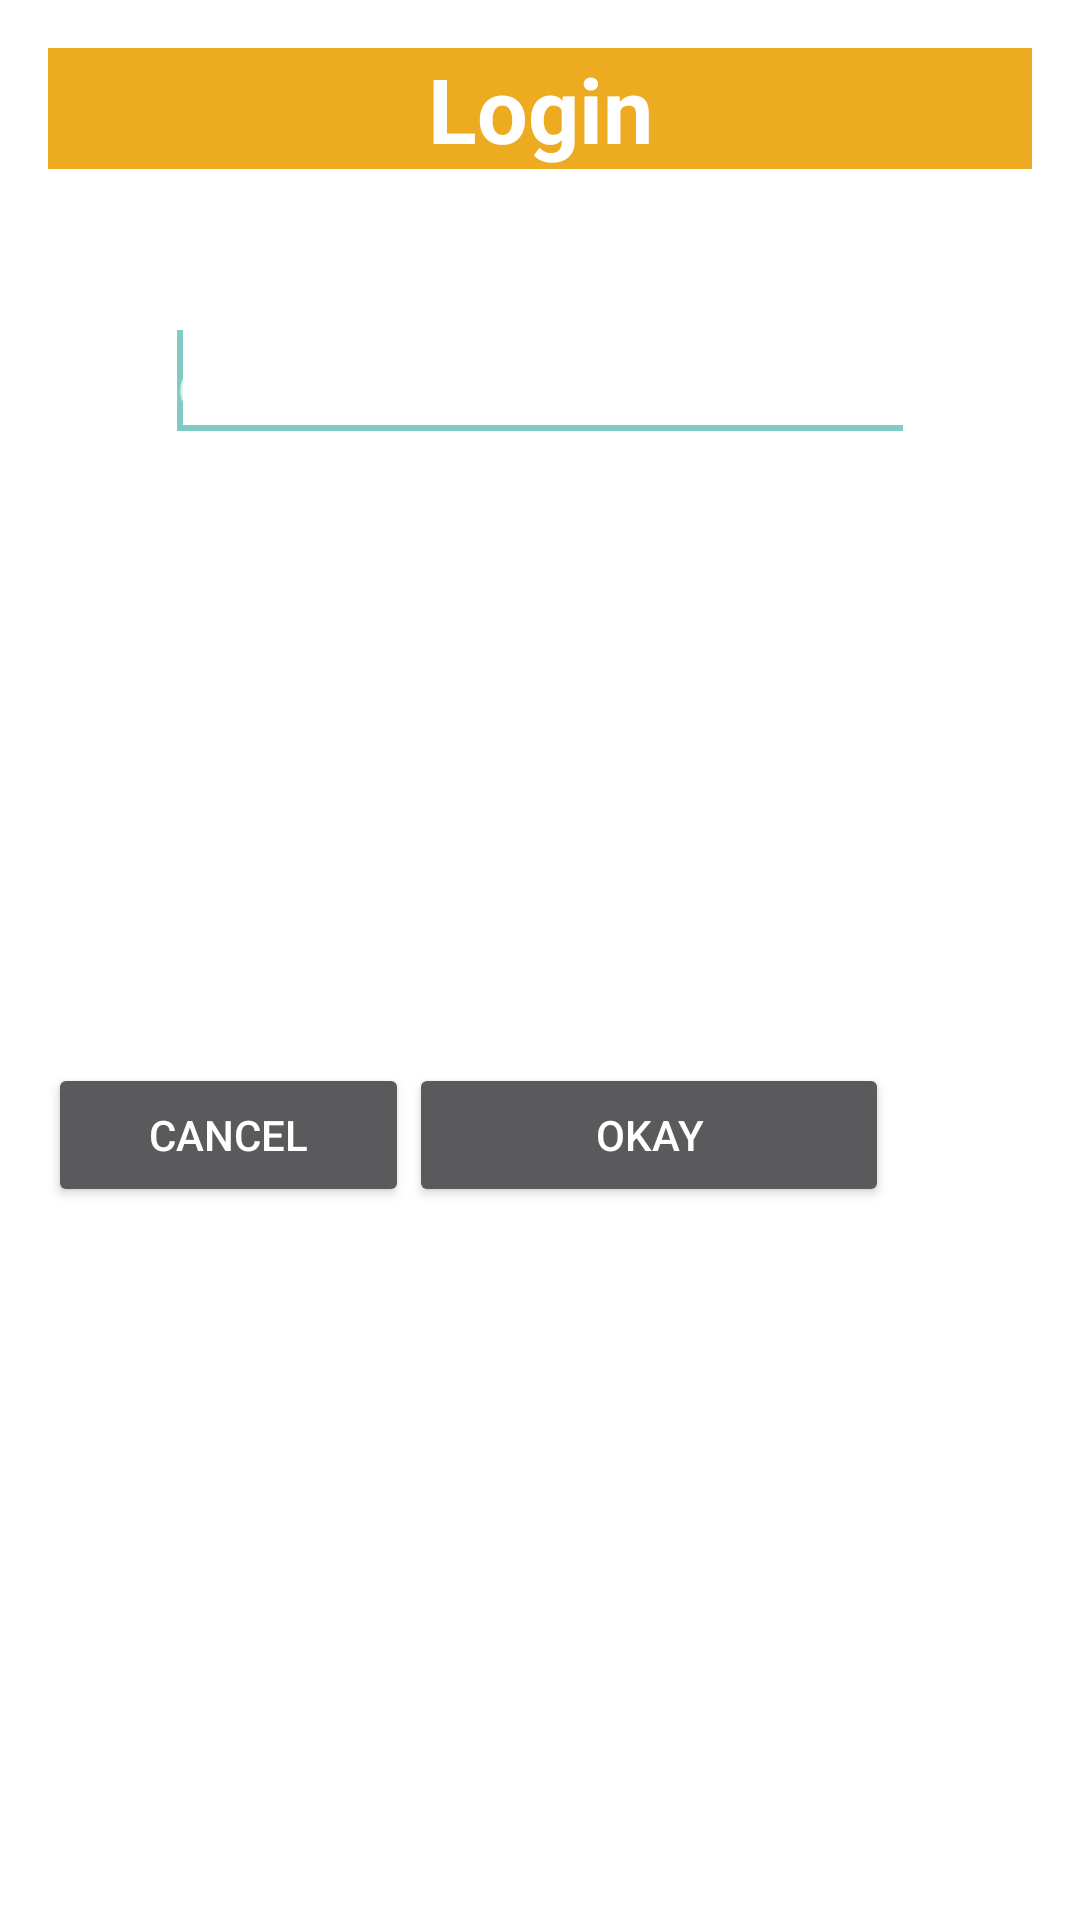

This screen was rendered from an Android layout file. Write that file and the resources it references.
<!-- AndroidManifest.xml: activity theme Theme.AppCompat.Dialog -->
<!-- res/layout/activity_login.xml -->
<RelativeLayout xmlns:android="http://schemas.android.com/apk/res/android"
    android:layout_width="fill_parent"
    android:layout_height="fill_parent" >
    
    <TextView
        android:id="@+id/tvkoxai"
        android:layout_width="match_parent"
        android:layout_height="wrap_content"
        android:background="#EDAB21"
        android:gravity="center"
        android:text="Login"
        android:textColor="#FFFFFF"
        android:textSize="30sp"
        android:textStyle="bold" />
    
    <TextView
        android:id="@+id/tvkoxai1"
        android:layout_width="wrap_content"
        android:layout_height="wrap_content"
        android:layout_alignParentLeft="true"
        android:layout_below="@+id/tvkoxai"
        android:layout_marginLeft="10dp"
        android:layout_marginTop="10dp"
        android:text="Username:"
        android:textSize="25sp"
        android:textAppearance="?android:attr/textAppearanceLarge" />
    
    <EditText
        android:id="@+id/setup_username"
        android:layout_width="250dp"
        android:layout_height="wrap_content"
        android:layout_below="@+id/tvkoxai1"
        android:layout_centerHorizontal="true"
        android:singleLine="true"
        android:hint="enter username.."
        android:textSize="25sp" >

        <requestFocus />
    </EditText>
    
    <TextView
        android:id="@+id/tvkoxai2"
        android:layout_width="wrap_content"
        android:layout_height="wrap_content"
        android:layout_alignLeft="@+id/tvkoxai1"
        android:layout_below="@+id/setup_username"
        android:layout_marginTop="10dp"
        android:text="Password"
        android:textSize="25sp"
        android:textAppearance="?android:attr/textAppearanceLarge" />

    <EditText
        android:id="@+id/setup_password"
        android:layout_width="250dp"
        android:layout_height="wrap_content"
        android:layout_below="@+id/tvkoxai2"
        android:hint="Password"
        android:textSize="25sp"
        android:inputType="textPassword"
        android:singleLine="true"
        android:layout_centerHorizontal="true" />
    
    <TextView
        android:id="@+id/tvkoxai3"
        android:layout_width="wrap_content"
        android:layout_height="wrap_content"
        android:layout_alignLeft="@+id/tvkoxai1"
        android:layout_below="@+id/setup_password"
        android:layout_marginTop="10dp"
        android:text="Domain:"
        android:textSize="25sp"
        android:textAppearance="?android:attr/textAppearanceLarge" />
    
    <EditText
        android:id="@+id/setup_domain"
        android:layout_width="250dp"
        android:layout_height="wrap_content"
        android:layout_below="@+id/tvkoxai3"
        android:hint="xxx.xxx.xxx.xxx"
        android:textSize="25sp"
        android:singleLine="true"
        android:layout_centerHorizontal="true" />

    <Button
        android:id="@+id/btnCancel"
        android:layout_width="90dp"
        android:layout_height="wrap_content"
        android:layout_alignParentLeft="true"
        android:layout_alignRight="@+id/tvkoxai2"
        android:layout_below="@+id/setup_domain"
        android:layout_marginTop="15dp"
        android:text="Cancel" />

    <Button
        android:id="@+id/btnOkay"
        android:layout_width="160dp"
        android:layout_height="wrap_content"
        android:layout_alignBaseline="@+id/btnCancel"
        android:layout_alignBottom="@+id/btnCancel"
        android:layout_toRightOf="@+id/btnCancel"
        android:text="Okay" />
    
</RelativeLayout>
<!-- resources referenced by this layout -->
<resources>

</resources>
